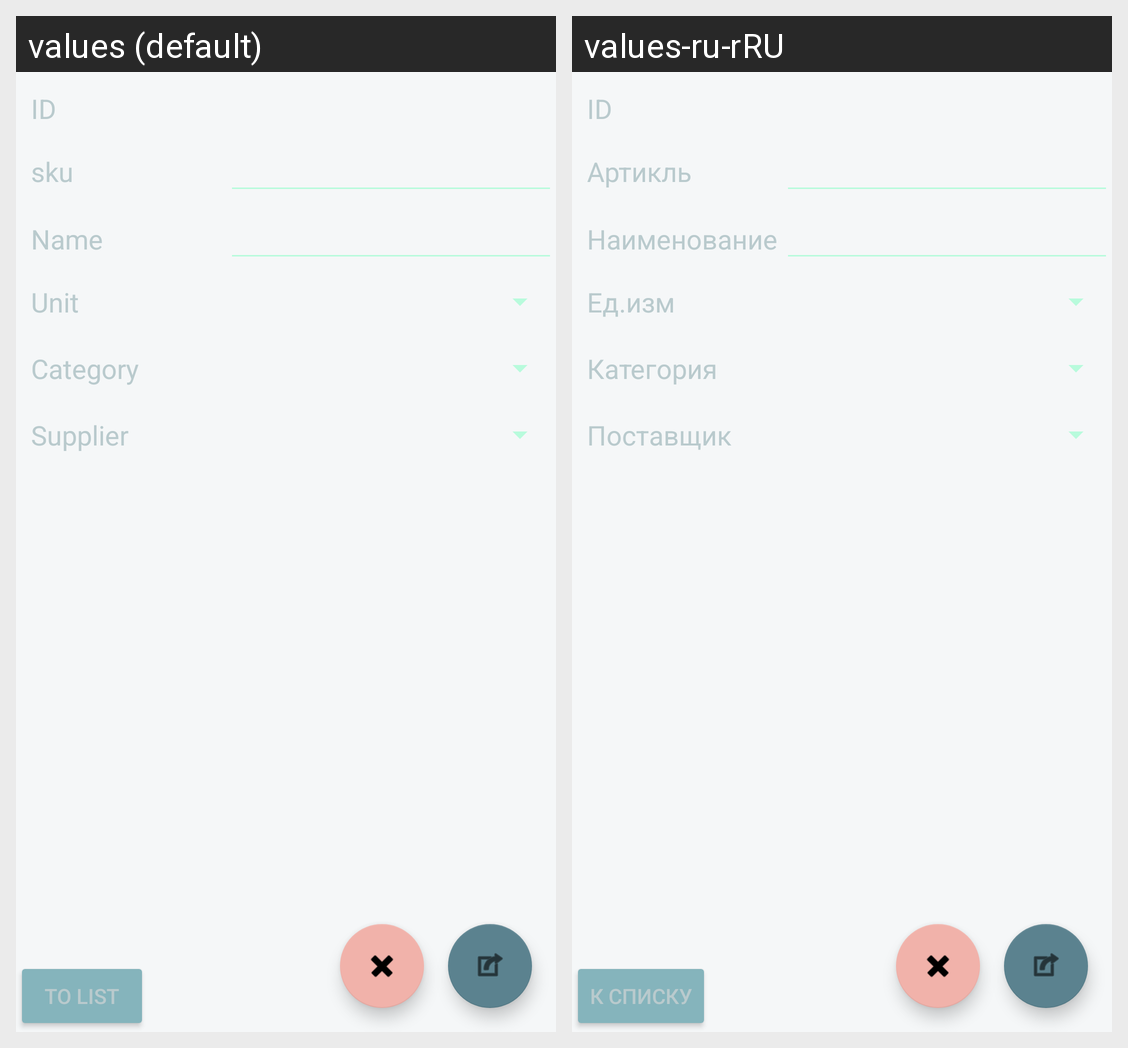

Strings drawn on this Android screen and how each of the app's shown locales translates them:
Android screen res/layout/fragment_item.xml rendered under 2 locales, left to right: values (default), values-ru-rRU. Device: Nexus 5 (rendered at 1080×1920; each locale shown at half size, 540×960, under a caption strip naming it); theme AppThemeBlue.
Strings drawn on this screen, with the default value and each locale's value (text and hints the layout hard-codes, and strings that could not be matched under every locale, appear in the picture but are not listed):

id
  values: ID
  values-ru-rRU: ID  [not translated; the default value is used]

sku
  values: sku
  values-ru-rRU: Артикль

name
  values: Name
  values-ru-rRU: Наименование

unit
  values: Unit
  values-ru-rRU: Eд.изм

category
  values: Category
  values-ru-rRU: Категория

supplier
  values: Supplier
  values-ru-rRU: Поставщик

to_list
  values: To list
  values-ru-rRU: К списку
